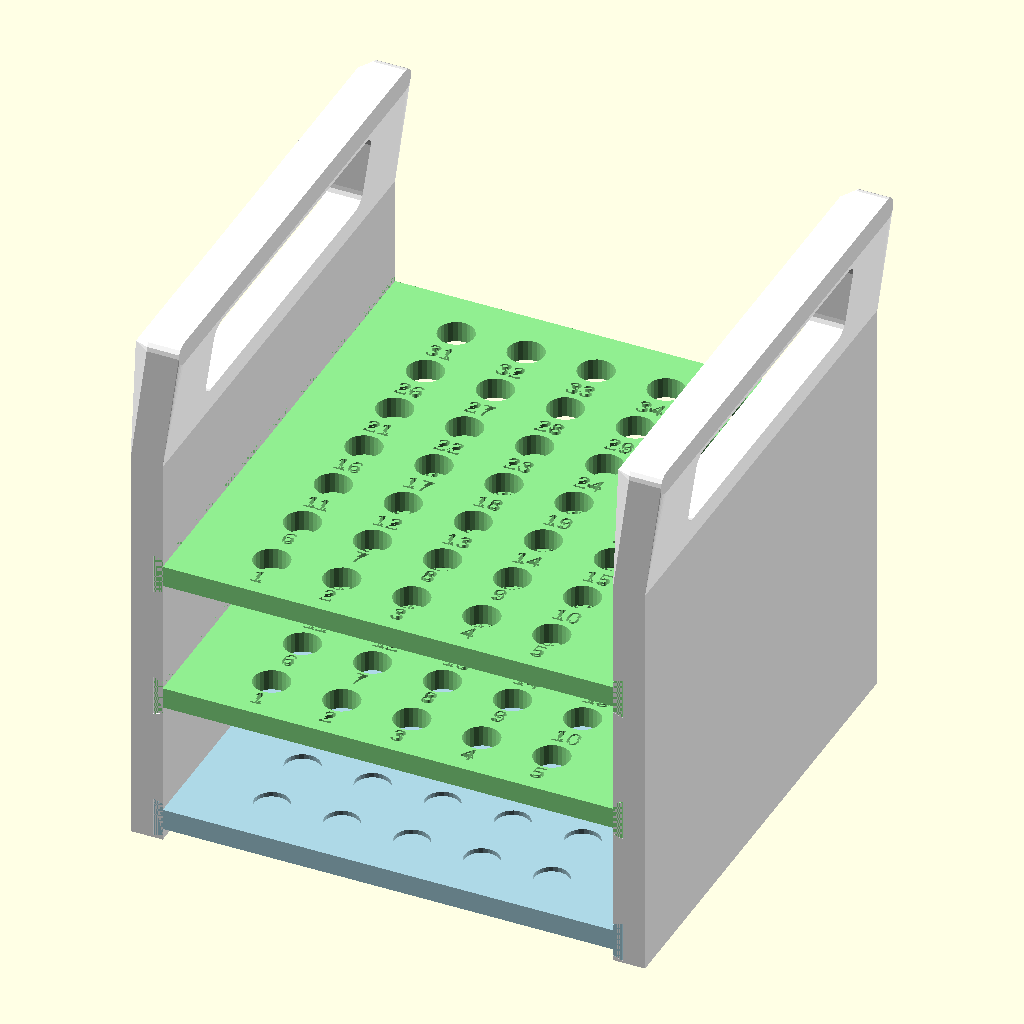
Cell 1: rendered with the file's own defaults.
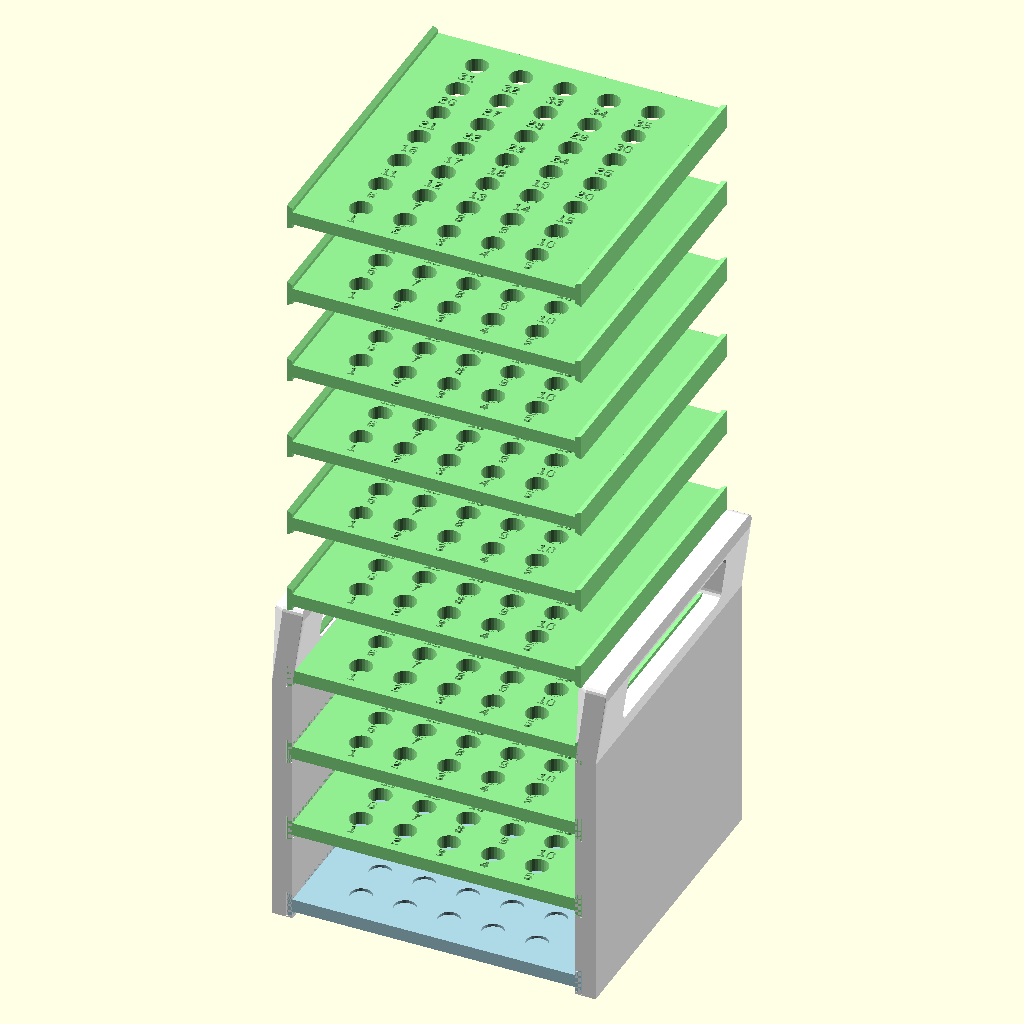
Cell 2 — num_plates set to 10, the other parameters unchanged.
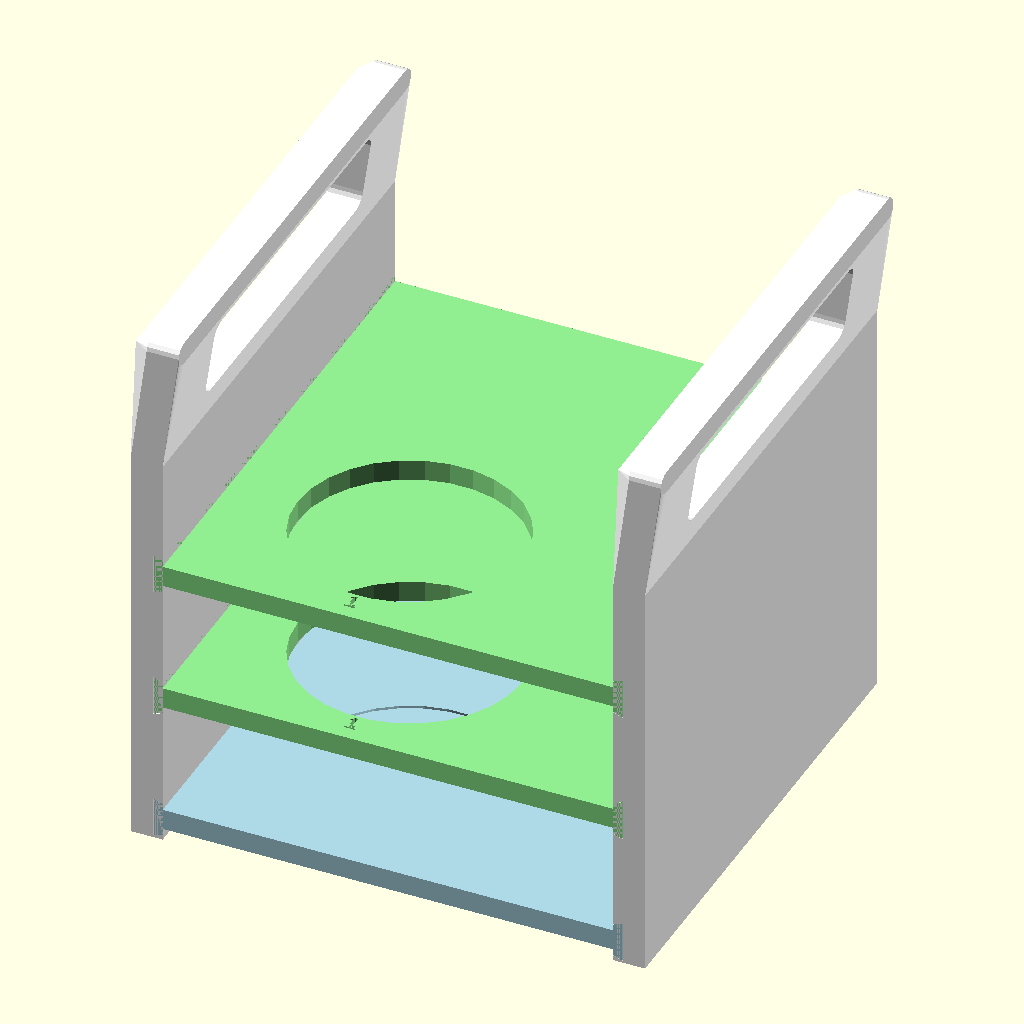
Cell 3: the same model with hole_diameter = 100.
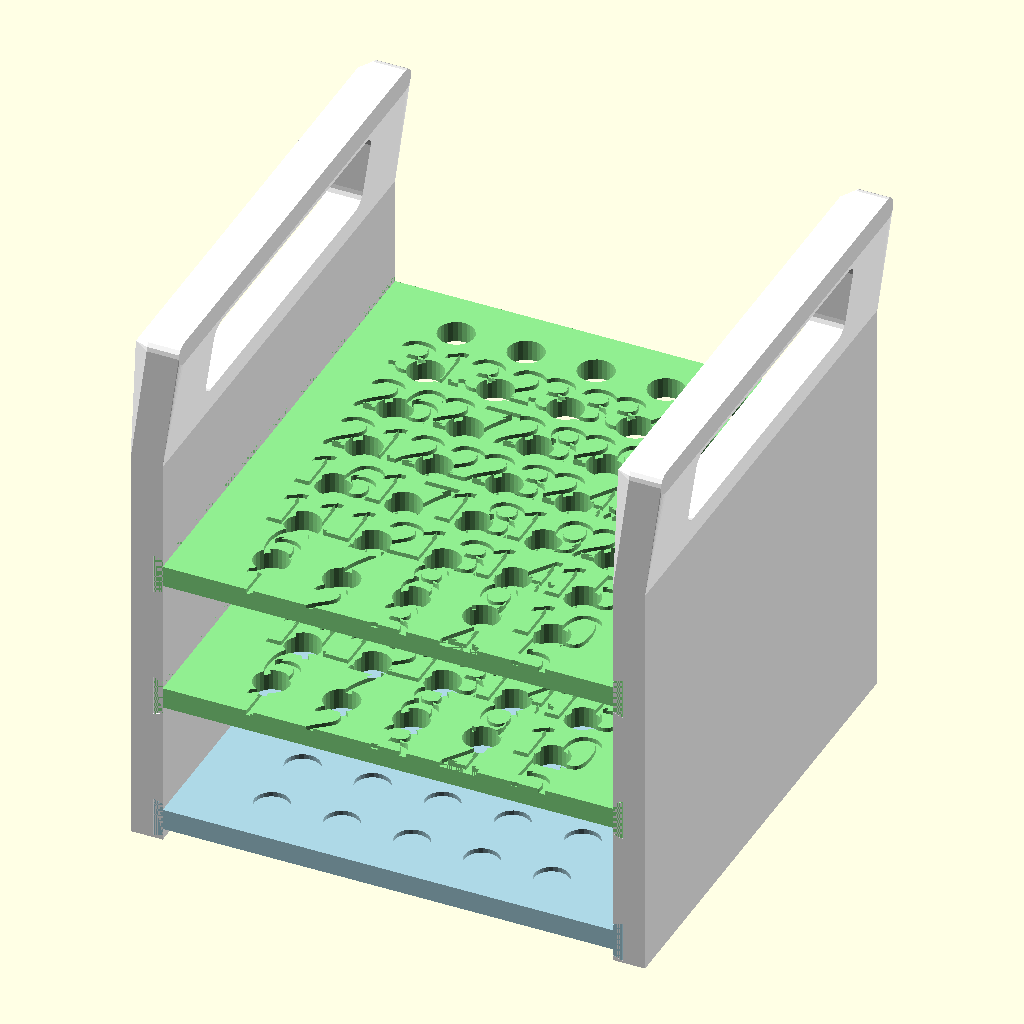
Cell 4 — number_scale set to 3, the other parameters unchanged.
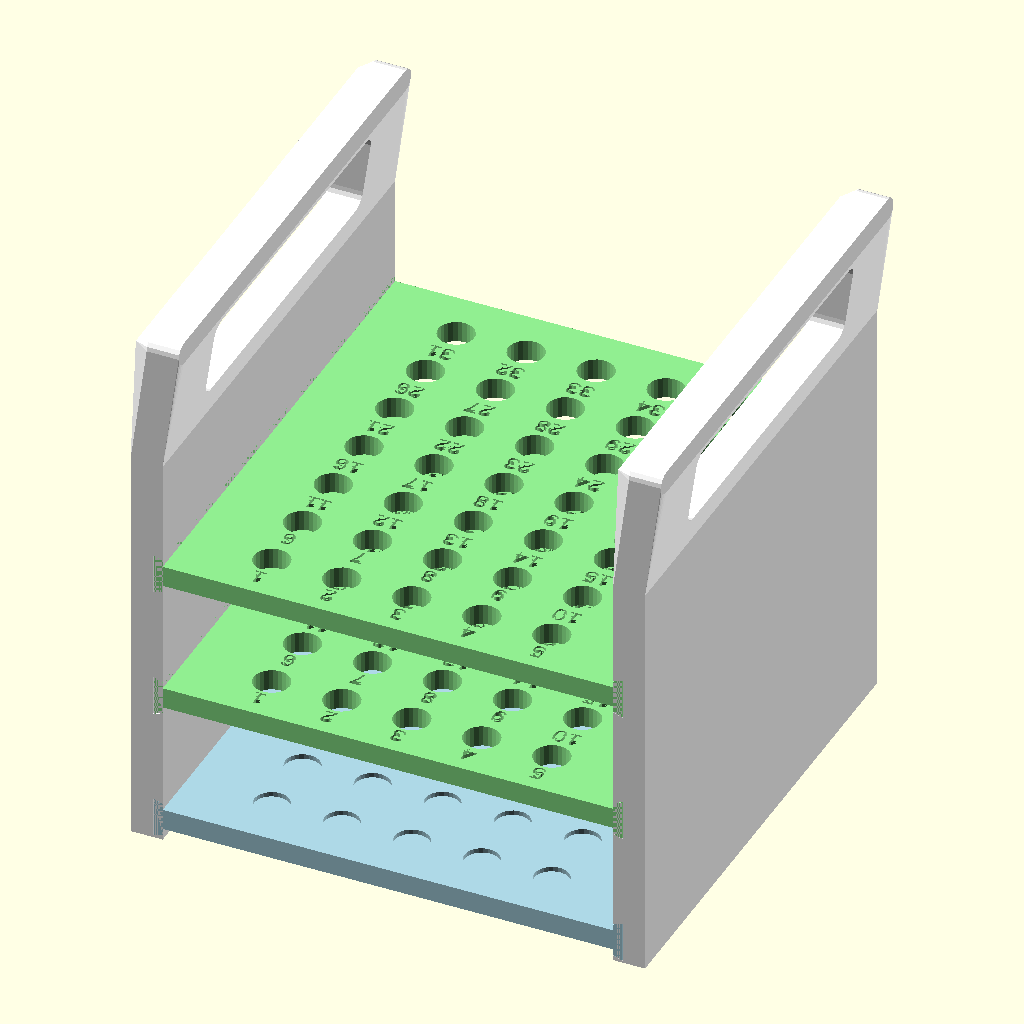
Cell 5: number_rotation = 180 (everything else at default).
All cells are drawn from the same view direction (rotation 55°, 0°, 25°, orthographic, colour scheme Cornfield), but the view is re-fitted for each cell, so position and scale can differ between cells as well as the parameter.
Source of the model, apps/gallery/models/projects/3d-rack-scad/main.scad:
include <BOSL2/std.scad>

/*[Rack Dimensions]*/
rack_width = 201;
rack_depth = 222.4;
rack_height = 184;
section_height = 9.4;

/*[Plate Configuration]*/
// Number of plates (minimum 1)
num_plates = 3;  // [1:10] // Customize min and max as needed

/*[Hole Configuration]*/
hole_diameter = 16;     //// [1.0:1.0:100.0] Diameter of holes
num_holes_x = 0;        // Number of holes in X direction (0 for auto-calculate)
num_holes_y = 0;        // Number of holes in Y direction (0 for auto-calculate)
hole_spacing = 9.8;       // Spacing between holes in mm (only when hole count is specified)


/*[Hole Numbering Configuration]*/
// Enable hole numbering
enable_numbers = true;  // [true,false]
// Numbering direction
number_direction = "left_to_right"; // [left_to_right,right_to_left,front_to_back,back_to_front]
// Enable middle dot markers
enable_center_dots = true;  // [true,false]
// Depth of number indents
number_depth = 3;  // [0.5:0.1:4]
// Scale of numbers
number_scale = 1;  // [0.5:0.1:3]
// Rotation of numbers (degrees)
number_rotation = 0;  // [-180:5:180]
// Number spacing from hole edge
number_spacing = 3;  // [2:0.5:10]
// Vertical offset for numbers to prevent cutoff
number_vertical_offset = 1;  // [0:0.5:5]

/*[Dovetail Configuration]*/
dovetail_width = 15;
dovetail_height = 4;
dovetail_back_width = 18;
support_thickness = 14.3;

/*[Handle Configuration]*/
handle_width = support_thickness;  // Match support thickness
handle_height = 60;               // Height of handle extension
handle_depth = rack_depth;                // Total depth/thickness of handle block
slot_width = 150;                  // Width of the single slot
slot_height = 36;                 // Height of the slot
slot_corner_radius = 6;           // Radius for slot corners
corner_radius = 5;                // Radius for handle corners

/*[Vertical Support Dovetail Configuration]*/
dovetail_spacing = 60;      // Spacing between dovetails
dovetail_start_height = 10; // Height of first dovetail from bottom
dovetail_count = num_plates + 1;  // One more dovetail than plates for secure assembly

/*[Margin and Depth Configuration]*/
side_margin = 30;     // Larger margin for sides with dovetails
front_margin = 15;    // Smaller margin for front/back edges without dovetails
bottom_depth = 7;

/*[Component Selection]*/
// Combo box to select which component to render
component_selection = "assembly"; // [assembly:Assembly, bottom_rack:Bottom Rack, combined_rack:Combined Rack, vertical_support:Vertical Support]

module depth_dovetail_profile(side, width, height, back_width) {
    polygon([
        [0, -width / 2],
        [side * height, -back_width / 2],
        [side * height, back_width / 2],
        [0, width / 2],
    ]);
}

module depth_dovetail_rail(side) {
    translate([side * rack_width / 2, 0, 0])
        rotate([90, 0, 0])
            linear_extrude(height=rack_depth, center=true)
                depth_dovetail_profile(side, dovetail_width, dovetail_height, dovetail_back_width);
}

module depth_dovetail_socket(side, clearance=0.35) {
    socket_width = dovetail_width + clearance;
    socket_height = dovetail_height + clearance;
    socket_back_width = dovetail_back_width + clearance;

    translate([side * support_thickness / 2, 0, 0])
        rotate([90, 0, 0])
            linear_extrude(height=rack_depth + 2, center=true)
                depth_dovetail_profile(-side, socket_width, socket_height, socket_back_width);
}

module rack_side_rails() {
    depth_dovetail_rail(-1);
    depth_dovetail_rail(1);
}

/* Function, module, and layout definitions remain the same as in the original code */

/* Main rendering switch based on selected component */
if (component_selection == "assembly") {
    assembly();
} else if (component_selection == "bottom_rack") {
    bottom_rack();
} else if (component_selection == "combined_rack") {
    combined_rack();
} else if (component_selection == "vertical_support") {
    vertical_support();
}

//--------------------------//
// Derived Dovetail Parameters
//--------------------------//
dovetail_opening_width = section_height + 0.3; // Width of center opening
dovetail_cut_depth = dovetail_height + 4;      // Depth of the front face cut

//--------------------------//
// Hole Layout Calculation
//--------------------------//
// Function to calculate hole layout based on parameters
function calc_hole_layout() =
    let(
        // Available space
        avail_width = rack_width - 2*side_margin,
        avail_depth = rack_depth - 2*front_margin,
        
        // Calculate holes and spacing based on input parameters
        cols = (num_holes_x > 0) ? num_holes_x : floor((avail_width + hole_spacing) / (hole_diameter + hole_spacing)),
        rows = (num_holes_y > 0) ? num_holes_y : floor((avail_depth + hole_spacing) / (hole_diameter + hole_spacing)),
        
        // Calculate actual spacing
        spacing_x = (num_holes_x > 0 && hole_spacing > 0) ? hole_spacing :
                   (cols <= 1) ? 0 : (avail_width - cols * hole_diameter) / (cols - 1),
        spacing_y = (num_holes_y > 0 && hole_spacing > 0) ? hole_spacing :
                   (rows <= 1) ? 0 : (avail_depth - rows * hole_diameter) / (rows - 1)
    )
    [cols, rows, spacing_x, spacing_y];

// Get calculated values
calculated = calc_hole_layout();
cols = calculated[0];
rows = calculated[1];
hole_spacing_x = calculated[2];
hole_spacing_y = calculated[3];


// Helper module for creating rounded rectangle slot
module rounded_slot(width, height, depth, radius) {
    // Create a rounded rectangle slot that goes through the entire depth
    hull() {
        // Place four cylinders at each corner of the rectangle
        translate([-width/2 + radius, -height/2 + radius, 0])
            cylinder(r=radius, h=depth, center=false);
        
        translate([width/2 - radius, -height/2 + radius, 0])
            cylinder(r=radius, h=depth, center=false);
        
        translate([-width/2 + radius, height/2 - radius, 0])
            cylinder(r=radius, h=depth, center=false);
        
        translate([width/2 - radius, height/2 - radius, 0])
            cylinder(r=radius, h=depth, center=false);
    }
}



// Modified bottom_dimples module with calculated holes
module bottom_dimples() {
    translate([-rack_width/2 + side_margin + hole_diameter/2, 
              -rack_depth/2 + front_margin + hole_diameter/2, 
              section_height - bottom_depth])
    for(x = [0:cols-1]) {
        for(y = [0:rows-1]) {
            translate([x*(hole_diameter + hole_spacing_x), 
                      y*(hole_diameter + hole_spacing_y), 
                      0])
            cylinder(h=bottom_depth, d1=hole_diameter, d2=hole_diameter*0.9);
        }
    }
}

// Modified tube_holes module with calculated holes
module tube_holes() {
    translate([-rack_width/2 + side_margin + hole_diameter/2, 
              -rack_depth/2 + front_margin + hole_diameter/2, 
              0])
    for(x = [0:cols-1]) {
        for(y = [0:rows-1]) {
            translate([x*(hole_diameter + hole_spacing_x), 
                      y*(hole_diameter + hole_spacing_y), 
                      0])
            cylinder(h=section_height*3, d=hole_diameter, center=true);
        }
    }
}

// Part 1: Bottom Rack with Dimples (without dovetails passing through)
module bottom_rack() {
    difference() {
        // Main body with bottom dimples and attached dovetails
        union() {
            cuboid([rack_width, rack_depth, section_height], anchor=CENTER);
            rack_side_rails();
        }
        // Subtract bottom dimples
        bottom_dimples();
    }
}

// Part 2: Combined Middle and Top Rack with Through Holes
// Function to get hole number based on direction and position
function get_hole_number(x, y, total_x, total_y) =
    let(
        total_holes = total_x * total_y,
        left_to_right_num = y * total_x + x + 1,
        right_to_left_num = y * total_x + (total_x - x),
        front_to_back_num = x * total_y + y + 1,
        back_to_front_num = x * total_y + (total_y - y)
    )
    number_direction == "left_to_right" ? left_to_right_num :
    number_direction == "right_to_left" ? right_to_left_num :
    number_direction == "front_to_back" ? front_to_back_num :
    back_to_front_num;

// Modified module to add numbered indents with improved spacing
module numbered_tube_holes() {
    translate([-rack_width/2 + side_margin + hole_diameter/2, 
              -rack_depth/2 + front_margin + hole_diameter/2, 
              0]) {
        for(x = [0:cols-1]) {
            for(y = [0:rows-1]) {
                translate([x*(hole_diameter + hole_spacing_x), 
                          y*(hole_diameter + hole_spacing_y), 
                          0]) {
                    // Main hole
                    cylinder(h=section_height*3, d=hole_diameter, center=true);
                    
                    // Number indent with improved spacing
                    if (enable_numbers) {
                        hole_number = get_hole_number(x, y, cols, rows);
                        number_width = len(str(hole_number)) * 4 * number_scale; // Approximate width of number
                        
                        translate([0, 
                                 -hole_diameter/2 - number_spacing - number_width/2, 
                                 section_height/2 - number_depth + number_vertical_offset])
                            rotate([0, 0, number_rotation])
                                scale([number_scale, number_scale, 1])
                                    linear_extrude(number_depth + 0.01)
                                        text(str(hole_number), 
                                             halign="center", 
                                             valign="center",
                                             size=8);
                    }
                    
                    // Center dot marker
                    if (enable_center_dots) {
                        translate([0, 0, section_height/2 - number_depth])
                            cylinder(h=number_depth + 0.01, d=2);
                    }
                }
            }
        }
    }
}

// Modified combined_rack module to use numbered holes
module combined_rack() {
    difference() {
        // Main body of the combined rack
        union() {
            cuboid([rack_width, rack_depth, section_height], anchor=CENTER);
            rack_side_rails();
        }
        
        // Numbered hole pattern
        numbered_tube_holes();
    }
}

// Part 3: Vertical Support with Dynamic Number of Dovetails
module vertical_support(socket_side=1) {
    // Calculate total height needed based on number of plates
    total_height = max(rack_height, (num_plates * section_height) + dovetail_start_height + section_height);
    
    union() {
        difference() {
            // Main body of the vertical support
            cuboid([support_thickness, rack_depth, total_height], anchor=BOTTOM);
            
            // Create multiple dovetail joints with partial openings
            for(i = [0:dovetail_count-2]) {
                dovetail_z_pos = dovetail_start_height + i * dovetail_spacing;
                
                translate([0, 0, dovetail_z_pos])
                    depth_dovetail_socket(socket_side);
            }
        }
        
// Add handle on top
translate([0, 0, total_height]) {
    difference() {
        // Handle body with rounded top corners only on thin sides (front and back)
        hull() {
            // Bottom part - full rectangular base
            translate([0, 0, 0])
                cuboid([handle_width, handle_depth, 0.01], anchor=BOTTOM);
            
            // Top part with rounded corners only on thin sides
            translate([0, 0, handle_height-corner_radius]) {  // Subtract corner_radius to maintain correct height
                // Add main rectangular body
                cuboid([handle_width, handle_depth-2*corner_radius, 0.01], anchor=BOTTOM);
                
                // Add rounded corners only on front and back
                translate([0, handle_depth/2-corner_radius, 0])
                    xcyl(h=handle_width, r=corner_radius, anchor=BOTTOM);
                translate([0, -handle_depth/2+corner_radius, 0])
                    xcyl(h=handle_width, r=corner_radius, anchor=BOTTOM);
            }
        }
                
        // Adjust the slot depth and ensure it goes all the way through
        translate([-10, 0, handle_height/2]) 
            rotate([0, 90, 0])
                rounded_slot(slot_height, slot_width, handle_depth*3, slot_corner_radius);
    }
}
    }
}


// Dynamic assembly based on number of plates
module assembly() {
    color("LightBlue") 
        up(dovetail_start_height)  // Raise bottom rack to align with first dovetail
            bottom_rack();
    
    // Only add combined racks if num_plates > 1
    if (num_plates > 1) {
        for(i = [1:num_plates-1]) {
            color("LightGreen") 
                up(dovetail_start_height + dovetail_spacing * i)  // Raise combined racks to align with subsequent dovetails
                    combined_rack();
        }
    }
    
    // Left support
    color("White") 
        translate([-rack_width/2 - support_thickness/2, 0, 0]) 
            vertical_support(1);
    
    // Right support
    color("White") 
        translate([rack_width/2 + support_thickness/2, 0, 0]) 
            vertical_support(-1);
}
Customizer parameters (derived from the source; name, type, default, range or options):
rack_width: number, default 201
rack_depth: number, default 222.4
rack_height: number, default 184
section_height: number, default 9.4
num_plates: number, default 3, range 1 to 10
hole_diameter: number, default 16, range 1 to 100, step 1
num_holes_x: number, default 0
num_holes_y: number, default 0
hole_spacing: number, default 9.8
enable_numbers: bool, default true
number_direction: string, default "left_to_right", options "left_to_right", "right_to_left", "front_to_back", "back_to_front"
enable_center_dots: bool, default true
number_depth: number, default 3, range 0.5 to 4, step 0.1
number_scale: number, default 1, range 0.5 to 3, step 0.1
number_rotation: number, default 0, range -180 to 180, step 5
number_spacing: number, default 3, range 2 to 10, step 0.5
number_vertical_offset: number, default 1, range 0 to 5, step 0.5
dovetail_width: number, default 15
dovetail_height: number, default 4
dovetail_back_width: number, default 18
support_thickness: number, default 14.3
handle_height: number, default 60
slot_width: number, default 150
slot_height: number, default 36
slot_corner_radius: number, default 6
corner_radius: number, default 5
dovetail_spacing: number, default 60
dovetail_start_height: number, default 10
side_margin: number, default 30
front_margin: number, default 15
bottom_depth: number, default 7
component_selection: string, default "assembly", options "assembly", "bottom_rack", "combined_rack", "vertical_support"
